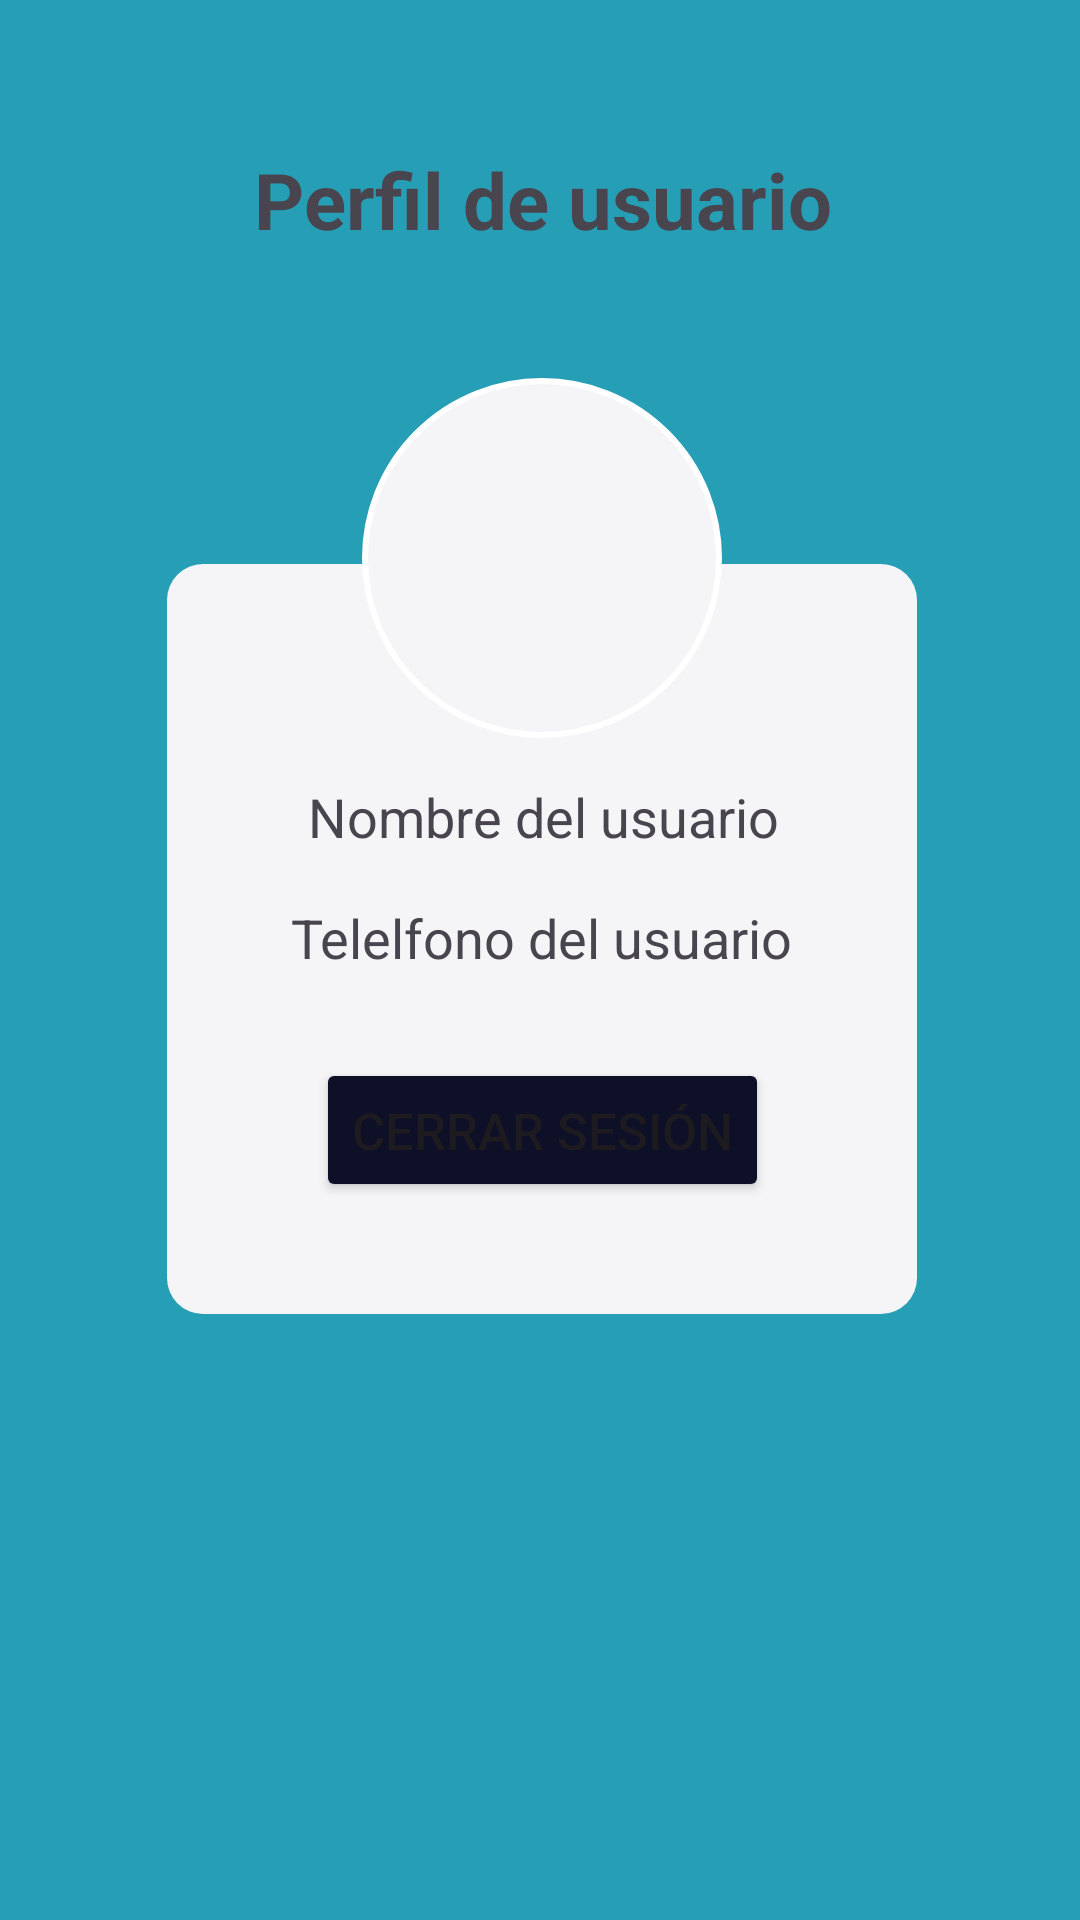

Write the Android layout XML for this screen, with the resource values it uses.
<!-- AndroidManifest.xml: application theme Theme.AplicacionWendy -->
<!-- res/layout/fragment_usuario.xml -->
<?xml version="1.0" encoding="utf-8"?>
<androidx.constraintlayout.widget.ConstraintLayout xmlns:android="http://schemas.android.com/apk/res/android"
    xmlns:app="http://schemas.android.com/apk/res-auto"
    xmlns:tools="http://schemas.android.com/tools"
    android:layout_width="match_parent"
    android:layout_height="match_parent"
    android:background="@color/AzulVerdoso">

    <androidx.constraintlayout.widget.ConstraintLayout
        android:layout_width="match_parent"
        android:layout_height="match_parent"
        android:background="@drawable/rounded_background"
        android:layout_marginHorizontal="20dp"
        android:layout_marginVertical="20dp"
        app:layout_constraintBottom_toBottomOf="parent"
        app:layout_constraintEnd_toEndOf="parent"
        app:layout_constraintHorizontal_bias="0.491"
        app:layout_constraintStart_toStartOf="parent"
        app:layout_constraintTop_toTopOf="parent"
        app:layout_constraintVertical_bias="0.497"
        android:padding="5dp">

        <TextView
            android:id="@+id/textView2"
            android:layout_width="wrap_content"
            android:layout_height="wrap_content"
            android:layout_marginTop="24dp"
            android:text="Perfil de usuario"
            android:textSize="26sp"
            android:textStyle="bold"
            app:layout_constraintEnd_toEndOf="parent"
            app:layout_constraintHorizontal_bias="0.509"
            app:layout_constraintStart_toStartOf="parent"
            app:layout_constraintTop_toTopOf="parent" />

        <androidx.constraintlayout.widget.ConstraintLayout
            android:id="@+id/constraintLayout"
            android:layout_width="250dp"
            android:layout_height="250dp"
            android:layout_marginTop="104dp"
            android:background="@drawable/info_redondeado"
            app:layout_constraintEnd_toEndOf="parent"
            app:layout_constraintHorizontal_bias="0.51"
            app:layout_constraintStart_toStartOf="parent"
            app:layout_constraintTop_toBottomOf="@+id/textView2">

            <TextView
                android:id="@+id/textNombreUsuario"
                android:layout_width="wrap_content"
                android:layout_height="wrap_content"
                android:layout_marginTop="72dp"
                android:text="Nombre del usuario"
                android:textSize="18sp"
                app:layout_constraintEnd_toEndOf="parent"
                app:layout_constraintHorizontal_bias="0.505"
                app:layout_constraintStart_toStartOf="parent"
                app:layout_constraintTop_toTopOf="parent" />

            <TextView
                android:id="@+id/textTelefonoUsuario"
                android:layout_width="wrap_content"
                android:layout_height="wrap_content"
                android:layout_marginTop="16dp"
                android:text="Telelfono del usuario"
                android:textSize="18sp"
                app:layout_constraintEnd_toEndOf="parent"
                app:layout_constraintStart_toStartOf="parent"
                app:layout_constraintTop_toBottomOf="@+id/textNombreUsuario" />

            <Button
                android:id="@+id/cerrarSesion"
                android:layout_width="wrap_content"
                android:layout_height="wrap_content"
                android:layout_marginTop="28dp"
                android:backgroundTint="@color/AzulFondo"
                android:gravity="center"
                android:text="Cerrar sesión"
                android:textSize="17sp"
                app:layout_constraintEnd_toEndOf="parent"
                app:layout_constraintStart_toStartOf="parent"
                app:layout_constraintTop_toBottomOf="@+id/textTelefonoUsuario" />
        </androidx.constraintlayout.widget.ConstraintLayout>

        <androidx.constraintlayout.widget.ConstraintLayout
            android:layout_width="120dp"
            android:layout_height="120dp"
            android:layout_marginBottom="192dp"
            android:background="@drawable/icon_circle_background"
            app:layout_constraintBottom_toBottomOf="@+id/constraintLayout"
            app:layout_constraintEnd_toEndOf="@+id/constraintLayout"
            app:layout_constraintStart_toStartOf="@+id/constraintLayout">

            <ImageView
                android:id="@+id/iconImageView"
                android:layout_width="60dp"
                android:layout_height="60dp"
                android:src="@drawable/baseline_person_outline_24"
                app:layout_constraintBottom_toBottomOf="parent"
                app:layout_constraintEnd_toEndOf="parent"
                app:layout_constraintStart_toStartOf="parent"
                app:layout_constraintTop_toTopOf="parent"
                app:tint="@color/AzulFondo" />
        </androidx.constraintlayout.widget.ConstraintLayout>


    </androidx.constraintlayout.widget.ConstraintLayout>

</androidx.constraintlayout.widget.ConstraintLayout>
<!-- resources referenced by this layout -->
<resources>
  <color name="AzulFondo">#0d1027</color>
  <color name="AzulVerdoso">#269FB6</color>
  <!-- drawable icon_circle_background (drawable) -->
  <shape xmlns:android="http://schemas.android.com/apk/res/android"
      android:shape="oval">
      <solid android:color="@color/bg" />
      <stroke
          android:width="2dp"
          android:color="#FFFFFF" />
      <size
          android:width="150dp"
          android:height="150dp" />
  </shape>
  <!-- drawable info_redondeado (drawable) -->
  <shape xmlns:android="http://schemas.android.com/apk/res/android"
      android:shape="rectangle">
      <solid android:color="#F5F5F8" /> 
      <corners android:radius="12dp" /> 
  </shape>
  <style name="Theme.AplicacionWendy" parent="Base.Theme.AplicacionWendy" />
  <color name="bg">#F5F5F8</color>
  <style name="Base.Theme.AplicacionWendy" parent="Theme.Material3.Light.NoActionBar">
          <item name="colorPrimary">@color/verdesito</item>
          <item name="colorAccent">@color/verdesito</item>
      </style>
  <color name="verdesito">#3d656a</color>
</resources>
